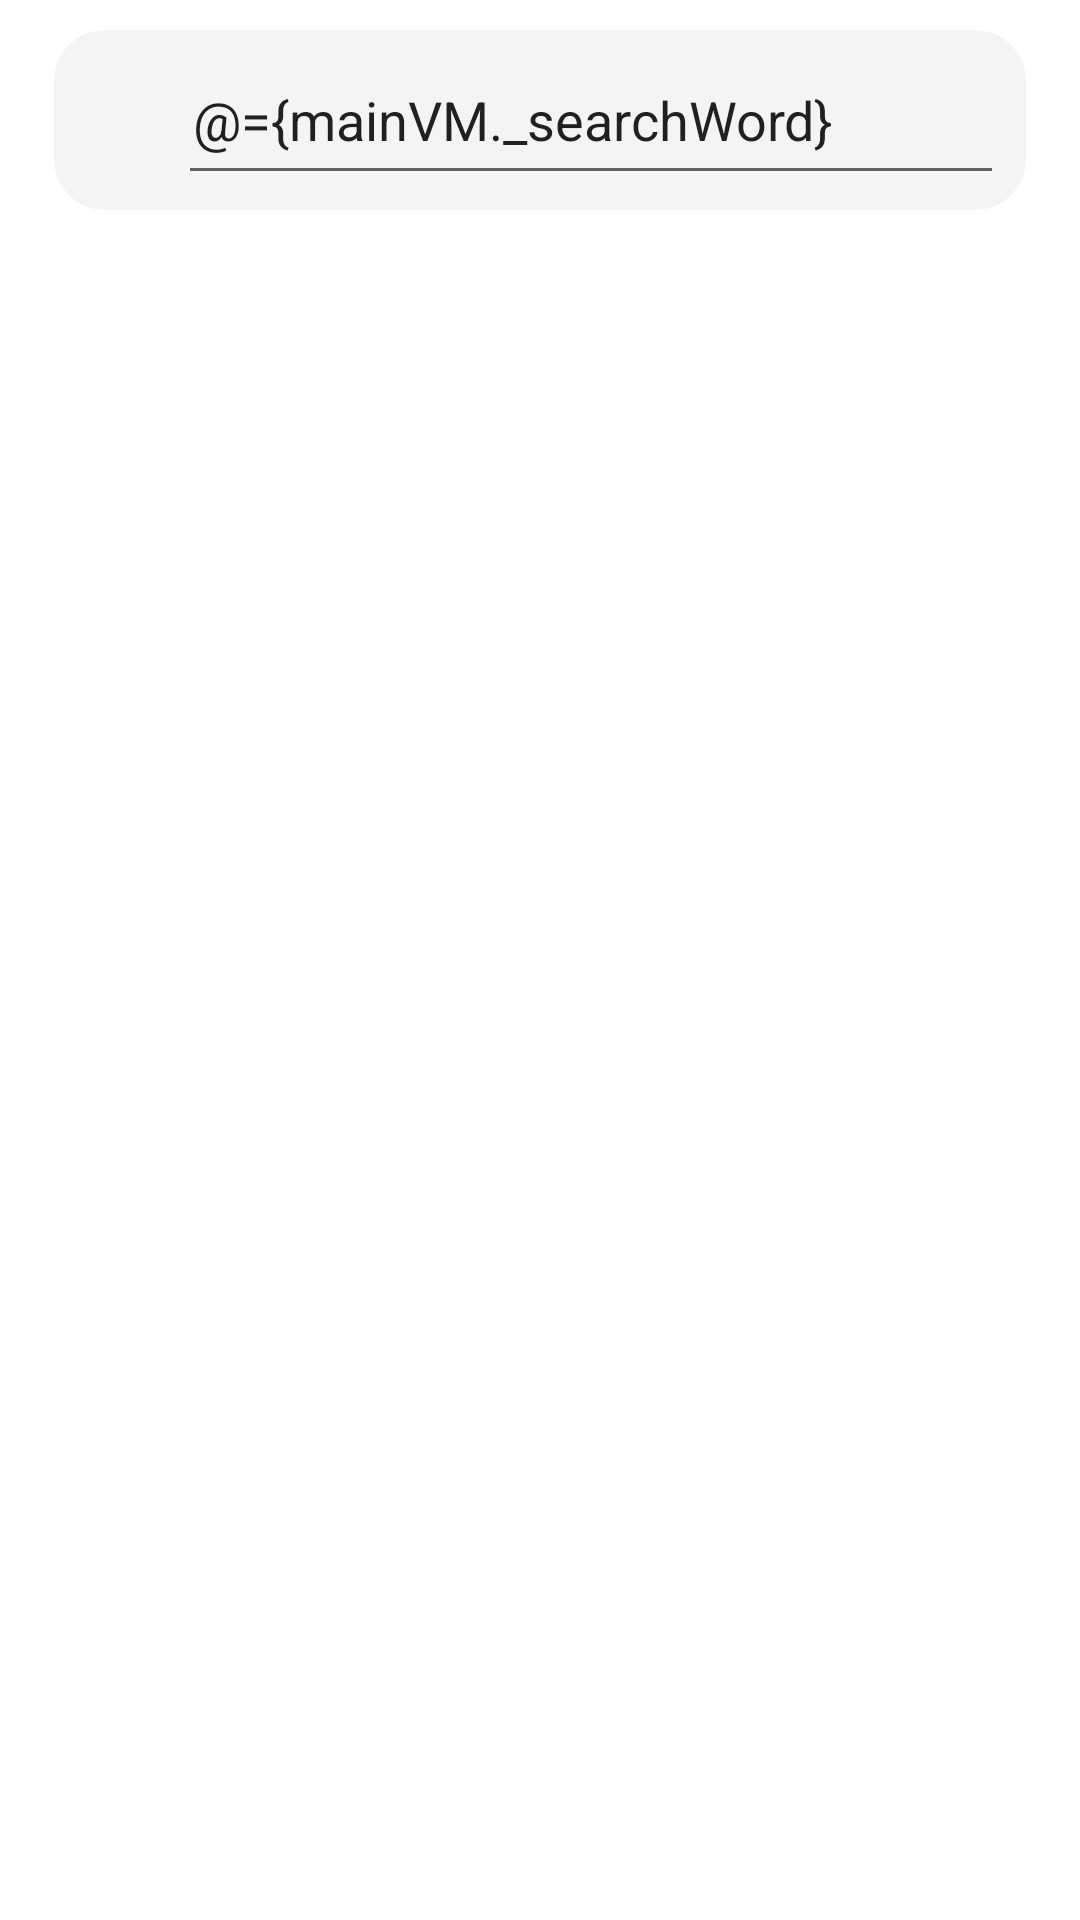

Layout XML and referenced resources for this Android screen:
<!-- AndroidManifest.xml: application theme Theme.Wantedtest -->
<!-- res/layout/activity_main.xml -->
<?xml version="1.0" encoding="utf-8"?>
<layout
    xmlns:android="http://schemas.android.com/apk/res/android"
    xmlns:app="http://schemas.android.com/apk/res-auto">

    <data>
        <variable
            name="mainVM"
            type="com.example.wantedtest.viewmodel.MainViewModel"
            />
    </data>

    <androidx.constraintlayout.widget.ConstraintLayout
        android:layout_width="match_parent"
        android:layout_height="match_parent"
        android:id="@+id/mainContainerCL"
        app:layout_constraintBottom_toBottomOf="@+id/mainHeaderCL"
        app:layout_constraintTop_toBottomOf="@+id/mainHeaderCL"
        >


        <androidx.constraintlayout.widget.ConstraintLayout
            android:id="@+id/mainHeaderCL"
            android:layout_width="0dp"
            android:layout_height="60dp"
            app:layout_constraintEnd_toEndOf="parent"
            app:layout_constraintStart_toStartOf="parent"
            app:layout_constraintTop_toTopOf="parent"
            android:layout_marginTop="10dp"
            android:background="@drawable/edge_round"
            android:backgroundTint="@color/light_grey"
            app:layout_constraintWidth_default="percent"
            app:layout_constraintWidth_percent="0.9">

            <ImageView
                android:layout_width="32dp"
                android:layout_height="32dp"
                app:layout_constraintTop_toTopOf="parent"
                app:layout_constraintStart_toStartOf="parent"
                app:layout_constraintBottom_toBottomOf="parent"
                android:layout_marginStart="8dp"
                android:src="@drawable/ic_baseline_search_24"
                android:id="@+id/searchImageView"
                android:background="@color/light_grey"
                app:tint="@color/teal_700"
                android:contentDescription="@string/search_book_icon"
                >

            </ImageView>

            <EditText
                android:id="@+id/searchEditTV"
                android:layout_width="0dp"
                android:layout_height="50dp"
                android:inputType="text"
                app:layout_constraintTop_toTopOf="parent"
                app:layout_constraintBottom_toBottomOf="parent"
                android:hint="@string/search_books"
                android:text="@={mainVM._searchWord}"
                android:padding="5dp"
                android:layout_marginEnd="6dp"
                app:layout_constraintWidth_percent="0.85"
                app:layout_constraintStart_toEndOf="@+id/searchImageView"
                app:layout_constraintEnd_toEndOf="parent">

            </EditText>

        </androidx.constraintlayout.widget.ConstraintLayout>

        <androidx.constraintlayout.widget.ConstraintLayout
            android:id="@+id/mainResultCL"
            android:layout_width="0dp"
            android:layout_height="40dp"
            app:layout_constraintEnd_toEndOf="parent"
            app:layout_constraintStart_toStartOf="parent"
            app:layout_constraintTop_toBottomOf="@+id/mainHeaderCL"
            app:layout_constraintWidth_default="percent"
            app:layout_constraintWidth_percent="0.9">
            
            
            <TextView
                android:layout_width="wrap_content"
                android:layout_height="wrap_content"
                android:text="@{`Results `+`(` + mainVM.totalResult + ')'}"
                app:layout_constraintTop_toTopOf="parent"
                app:layout_constraintBottom_toBottomOf="parent"
                android:layout_marginStart="20dp"
                app:layout_constraintStart_toStartOf="parent"
                android:textSize="16sp"
                android:textColor="@color/black"
                android:id="@+id/resultTV"
                >
            </TextView>


        </androidx.constraintlayout.widget.ConstraintLayout>
        

        <androidx.constraintlayout.widget.ConstraintLayout
            android:layout_width="match_parent"
            android:layout_height="0dp"
            android:id="@+id/mainRecyclerViewCL"
            app:layout_constraintBottom_toBottomOf="parent"
            app:layout_constraintTop_toBottomOf="@id/mainResultCL">


            <androidx.recyclerview.widget.RecyclerView
                android:layout_width="match_parent"
                android:layout_height="match_parent"
                android:id="@+id/mainRecyclerView"
                >

            </androidx.recyclerview.widget.RecyclerView>


        </androidx.constraintlayout.widget.ConstraintLayout>


    </androidx.constraintlayout.widget.ConstraintLayout>

</layout>
<!-- resources referenced by this layout -->
<resources>
  <color name="black">#FF000000</color>
  <color name="light_grey">#F4F4F4</color>
  <color name="teal_700">#FF018786</color>
  <!-- drawable edge_round (drawable-v24) -->
  <?xml version="1.0" encoding="utf-8"?>
  <shape xmlns:android="http://schemas.android.com/apk/res/android">
  
      <stroke
          android:width="1sp"
          android:color="@color/light_grey"
          />
  
      <corners
          android:radius="50px" />
  </shape>
  <string name="search_book_icon">Search Book Icon</string>
  <string name="search_books">Search Books</string>
  <style name="Theme.Wantedtest" parent="Theme.MaterialComponents.DayNight.DarkActionBar">
          
          <item name="colorPrimary">@color/purple_500</item>
          <item name="colorPrimaryVariant">@color/purple_700</item>
          <item name="colorOnPrimary">@color/white</item>
          
          <item name="colorSecondary">@color/teal_200</item>
          <item name="colorSecondaryVariant">@color/teal_700</item>
          <item name="colorOnSecondary">@color/black</item>
          
          <item name="android:statusBarColor" tools:targetApi="l">?attr/colorPrimaryVariant</item>
          
          <item name="windowActionBar">false</item>
          <item name="windowNoTitle">true</item>
      </style>
  <color name="purple_500">#FF6200EE</color>
  <color name="purple_700">#FF3700B3</color>
  <color name="white">#FFFFFFFF</color>
  <color name="teal_200">#FF03DAC5</color>
</resources>
